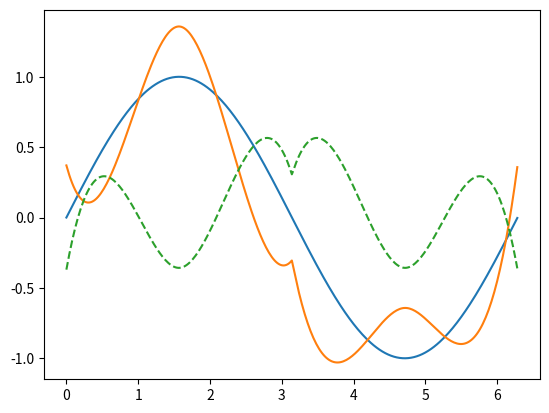

The script that saved this image:
# -*- coding: utf-8 -*-
"""
Spyder Editor

This is a temporary script file.
"""


from numpy import *
from scipy import interpolate
from scipy.optimize import minimize, rosen, rosen_der
import matplotlib.pyplot as plt

x = arange(0,2*pi,0.02)
loc = cos(x)
fin = sin
yin = fin(x)


xbc = linspace(0, pi,5)
ybc_=zeros_like(xbc)

def fe(ybc):
    bc = interpolate.interp1d(xbc, ybc, kind = 'cubic')
    bcx = where(x<pi,x,2*pi-x)
    ybc = bc(bcx)
    yout = yin-ybc
    #%%
    imax = argmax(yout)
    imin = argmin(yout)
    xmin = x[imin]
    xmax = x[imax]
    ymin = yout[imin]
    ymax = yout[imax]
    k = (ymax-ymin)/(xmax-xmin)
    b = ymin-k*xmin
    fline = lambda x:k*x+b
    if imax>imin:
        iL,iR = imin,imax
    else:
        iR,iL = imin,imax
    xLR = x[iL:iR]
    youtLR = yout[iL:iR]
    yline = fline(xLR)
    err = linalg.norm(yline-youtLR)
    return err
res = minimize(fe, ybc_,options={'xtol': 1e-8, 'disp': True})

@vectorize
def out(x):
    return x if (x<pi/2)|(x>pi*3/2) else -(x-pi)
def bc(x):
    return sin(x) - out(x)

t = random.random(shape(xbc))
t = (t-0.5)
bc = interpolate.interp1d(xbc, t, kind = 'cubic')
bcx = where(x<pi,x,2*pi-x)
ybc = bc(bcx)
yout = yin-ybc
plt.plot(x,yin,x,yout,x,ybc,'--')
